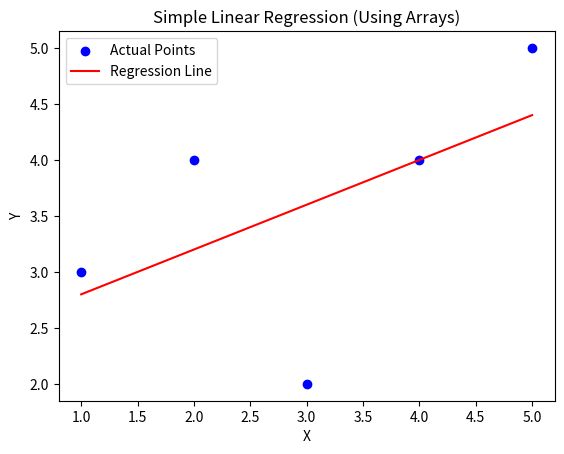

Source code (Python):
import numpy as np
import matplotlib.pyplot as plt

# Simple dataset (x -> y)
x = np.array([1, 2, 3, 4, 5])
y = np.array([3, 4, 2, 4, 5])

# 1. Calculate slope (m) and intercept (b)
n = len(x)

sum_x = np.sum(x)
sum_y = np.sum(y)

sum_xy = np.sum(x * y)
sum_x2 = np.sum(x * x)

m = (n * sum_xy - sum_x * sum_y) / (n * sum_x2 - sum_x**2)
b = (sum_y - m * sum_x) / n

print("Slope (m):", m)
print("Intercept (b):", b)

# 2. Make predictions
y_pred = m * x + b

# 3. Plot regression line
plt.scatter(x, y, color='blue', label='Actual Points')
plt.plot(x, y_pred, color='red', label='Regression Line')

plt.xlabel("X")
plt.ylabel("Y")
plt.title("Simple Linear Regression (Using Arrays)")
plt.legend()
plt.show()
